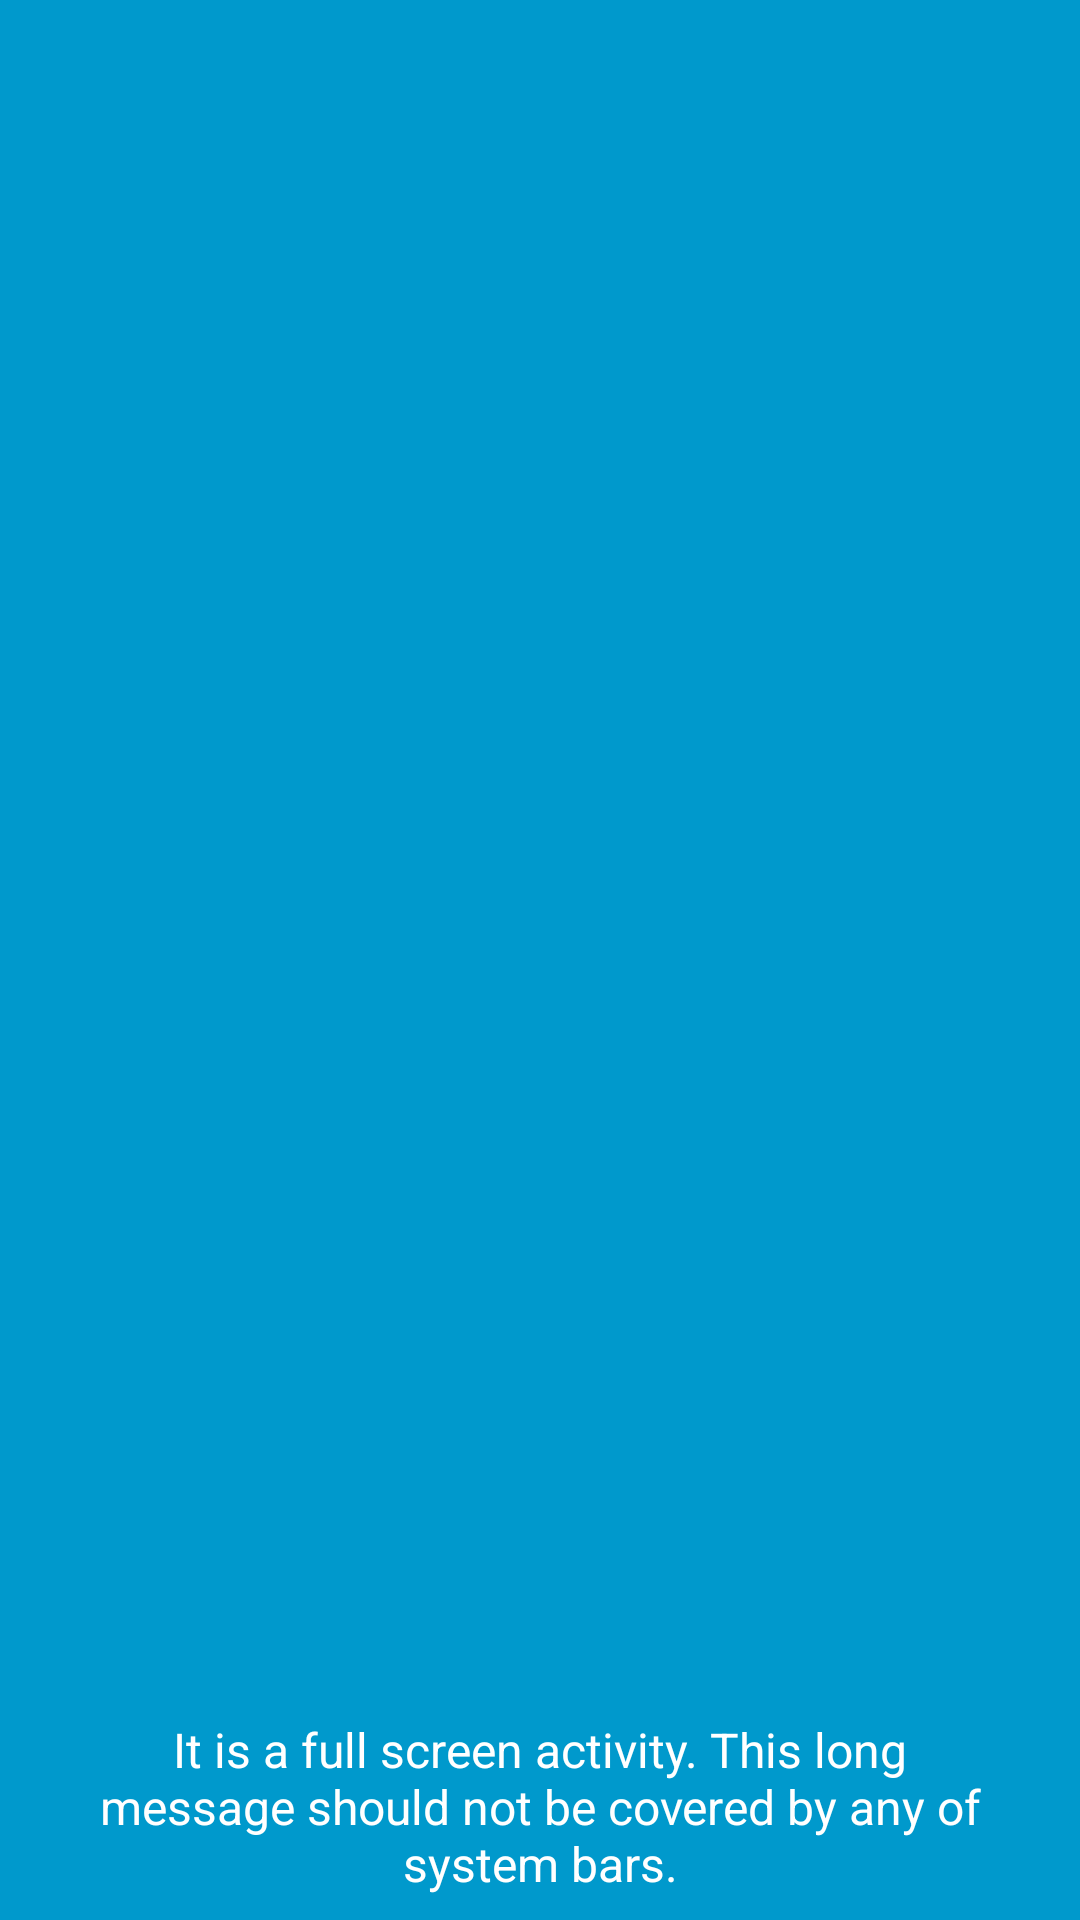

Layout XML and referenced resources for this Android screen:
<!-- AndroidManifest.xml: application theme AppTheme -->
<!-- res/layout/activity_full_screen.xml -->
<?xml version="1.0" encoding="utf-8"?>
<FrameLayout
    xmlns:android="http://schemas.android.com/apk/res/android"
    xmlns:tools="http://schemas.android.com/tools"
    android:id="@+id/container"
    android:layout_width="match_parent"
    android:layout_height="match_parent"
    android:background="@android:color/holo_blue_dark"
    android:paddingStart="24dp"
    android:paddingEnd="24dp"
    android:paddingBottom="8dp"
    tools:context="de.halfbit.edgetoedge.sample.MainActivity">

    <TextView
        android:id="@+id/message"
        android:layout_width="wrap_content"
        android:layout_height="wrap_content"
        android:layout_gravity="bottom|center_horizontal"
        android:text="@string/full_screen_message"
        android:textAlignment="center"
        android:textColor="@android:color/white"
        android:textSize="16sp" />

</FrameLayout>
<!-- resources referenced by this layout -->
<resources>
  <string name="full_screen_message">It is a full screen activity. This long message should not be covered by any of system bars.</string>
  <style name="AppTheme" parent="Theme.Design.Light.NoActionBar">
          <item name="colorPrimary">@color/colorPrimary</item>
          <item name="colorPrimaryDark">@color/colorPrimaryDark</item>
          <item name="colorAccent">@color/colorAccent</item>
          <item name="colorOnSurface">@color/colorOnSurface</item>
          <item name="colorOnSecondary">@color/colorOnSecondary</item>
  
          <item name="android:windowDrawsSystemBarBackgrounds">true</item>
          <item name="android:windowTranslucentStatus">false</item>
          <item name="android:windowTranslucentNavigation">false</item>
          <item name="android:statusBarColor">@color/statusBar</item>
          <item name="android:navigationBarColor">@color/navigationBar</item>
  
          <item name="snackbarStyle">@style/AppWidget.Snackbar</item>
          <item name="floatingActionButtonStyle">@style/AppWidget.Fab</item>
      </style>
  <color name="colorPrimary">#008577</color>
  <color name="colorPrimaryDark">#00574B</color>
  <color name="colorAccent">#D81B60</color>
  <color name="colorOnSurface">#FFFFFF</color>
  <color name="statusBar">#33000000</color>
  <color name="navigationBar">#000000</color>
  <style name="AppWidget.Snackbar" parent="Widget.Design.Snackbar">
          <item name="android:layout_marginStart">16dp</item>
          <item name="android:layout_marginEnd">16dp</item>
      </style>
  <style name="AppWidget.Fab" parent="Widget.Design.FloatingActionButton">
          <item name="android:tint">@color/colorOnSecondary</item>
      </style>
</resources>
